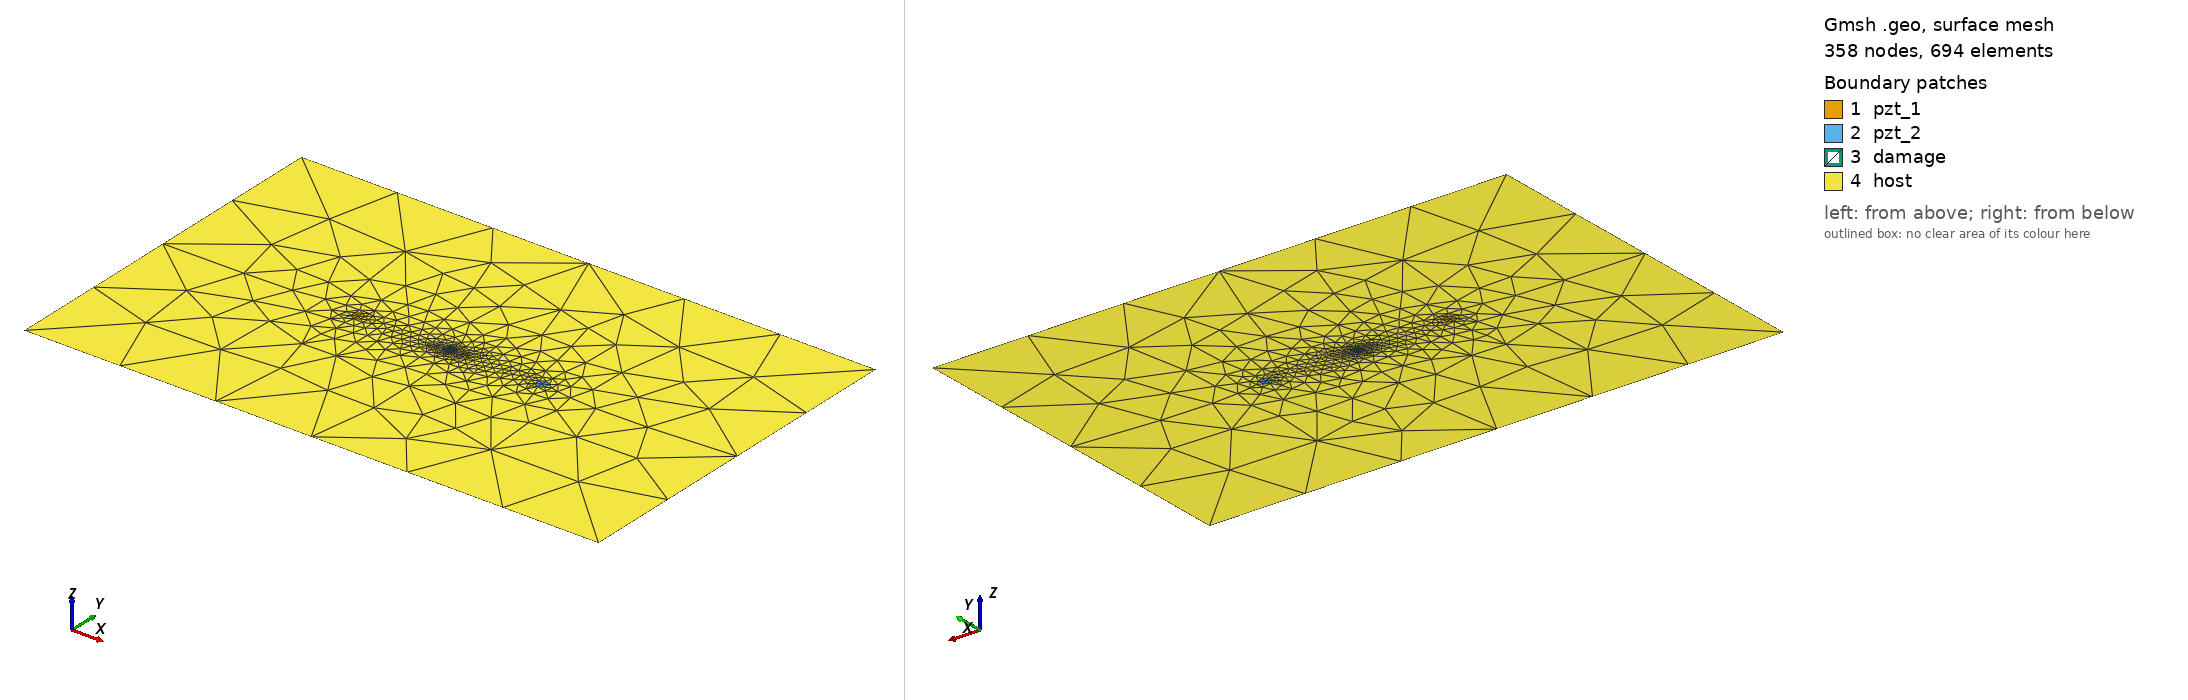

Gmsh geometry script, surface-meshed: 358 nodes, 694 surface elements. Boundary patches (legend numbers): 1 pzt_1, 2 pzt_2, 3 damage, 4 host. Left view from above one corner, right view from below the opposite corner. Legend entries are the model's physical surfaces. The drawing asked Gmsh for element sizes between 1% and 20% of the model's largest extent; the script's own settings can give other sizes.

=== plate_500_314_2_pzt_f10_15kHz_05mm.geo (drawn) ===
SetFactory("OpenCASCADE");
L = 0.500; W = 0.314;
xpzt_1 = -0.080; ypzt_1 = 0.000000;
xpzt_2 = 0.080; ypzt_2 = 0.000000;
xdmg_0 = 0e-3; ydmg_0 = 0e-3;
r_pzt = 5e-3;
r_dmg = 5e-3;
//+
Point(1) = {-L/2, -W/2, 0, 1.0};
//+
Point(2) = {L/2, -W/2, 0, 1.0};
//+
Point(3) = {L/2, W/2, 0, 1.0};
//+
Point(4) = {-L/2, W/2, 0, 1.0};
//+
Line(1) = {1, 2};
//+
Line(2) = {2, 3};
//+
Line(3) = {3, 4};
//+
Line(4) = {4, 1};
//+
Point(5) = {xpzt_1, ypzt_1, 0, 1.0};
//+
Point(6) = {xpzt_1+r_pzt*3^0.5/2, ypzt_1-r_pzt/2, 0, 1.0};
//+
Point(7) = {xpzt_1, ypzt_1+r_pzt, 0, 1.0};
//+
Point(8) = {xpzt_1-r_pzt*3^0.5/2, ypzt_1-r_pzt/2, 0, 1.0};
//+
Line(5) = {5, 6};
//+
Line(6) = {5, 7};
//+
Line(7) = {5, 8};
//+
Circle(8) = {6, 5, 7};
//+
Circle(9) = {7, 5, 8};
//+
Circle(10) = {8, 5, 6};
//+
Curve Loop(1) = {4, 1, 2, 3};
//+
Curve Loop(2) = {5,8,6};
//+
Curve Loop(3) = {6,9,7};
//+
Curve Loop(4) = {7,10,5};
//+
Curve Loop(5) = {8,9,10};
//+
Point(9) = {xpzt_2, ypzt_2, 0, 1.0};
//+
Point(10) = {xpzt_2-r_pzt*3^0.5/2, ypzt_2-r_pzt/2, 0, 1.0};
//+
Point(11) = {xpzt_2, ypzt_2+r_pzt, 0, 1.0};
//+
Point(12) = {xpzt_2+r_pzt*3^0.5/2, ypzt_1-r_pzt/2, 0, 1.0};
//+
Line(11) = {9, 10};
//+
Line(12) = {9, 11};
//+
Line(13) = {9, 12};
//+
Circle(14) = {10, 9, 11};
//+
Circle(15) = {11, 9, 12};
//+
Circle(16) = {12, 9, 10};
//+
Circle(17) = {xdmg_0, ydmg_0, 0, r_dmg, 0, 2*Pi};
//+
Curve Loop(6) = {11,12,14};
//+
Curve Loop(7) = {12,15,13};
//+
Curve Loop(8) = {13,16,11};
//+
Curve Loop(9) = {14,15,16};
//+
Curve Loop(10) = {17};
//+
Plane Surface(1) = {2};
//+
Plane Surface(2) = {3};
//+
Plane Surface(3) = {4};
//+
Plane Surface(4) = {6};
//+
Plane Surface(5) = {7};
//+
Plane Surface(6) = {8};
//+
Plane Surface(7) = {10};
//+
Plane Surface(8) = {1,5,9,10};

//+
Physical Surface("pzt_1") = {1,2,3};
//+
Physical Surface("pzt_2") = {4,5,6};
//+
Physical Surface("damage") = {7};
//+
Physical Surface("host") = {8};
//+
Transfinite Curve {5, 6, 7,11, 12, 13} = 2 Using Progression 1;
//+
Transfinite Curve {8, 9, 10, 14, 15, 16} = 3 Using Progression 1;
//+
Transfinite Curve {1,3} = 7 Using Progression 1;
//+
Transfinite Curve {2,4} = 5 Using Progression 1;
//+
Transfinite Curve {17} = 15 Using Progression 1;
